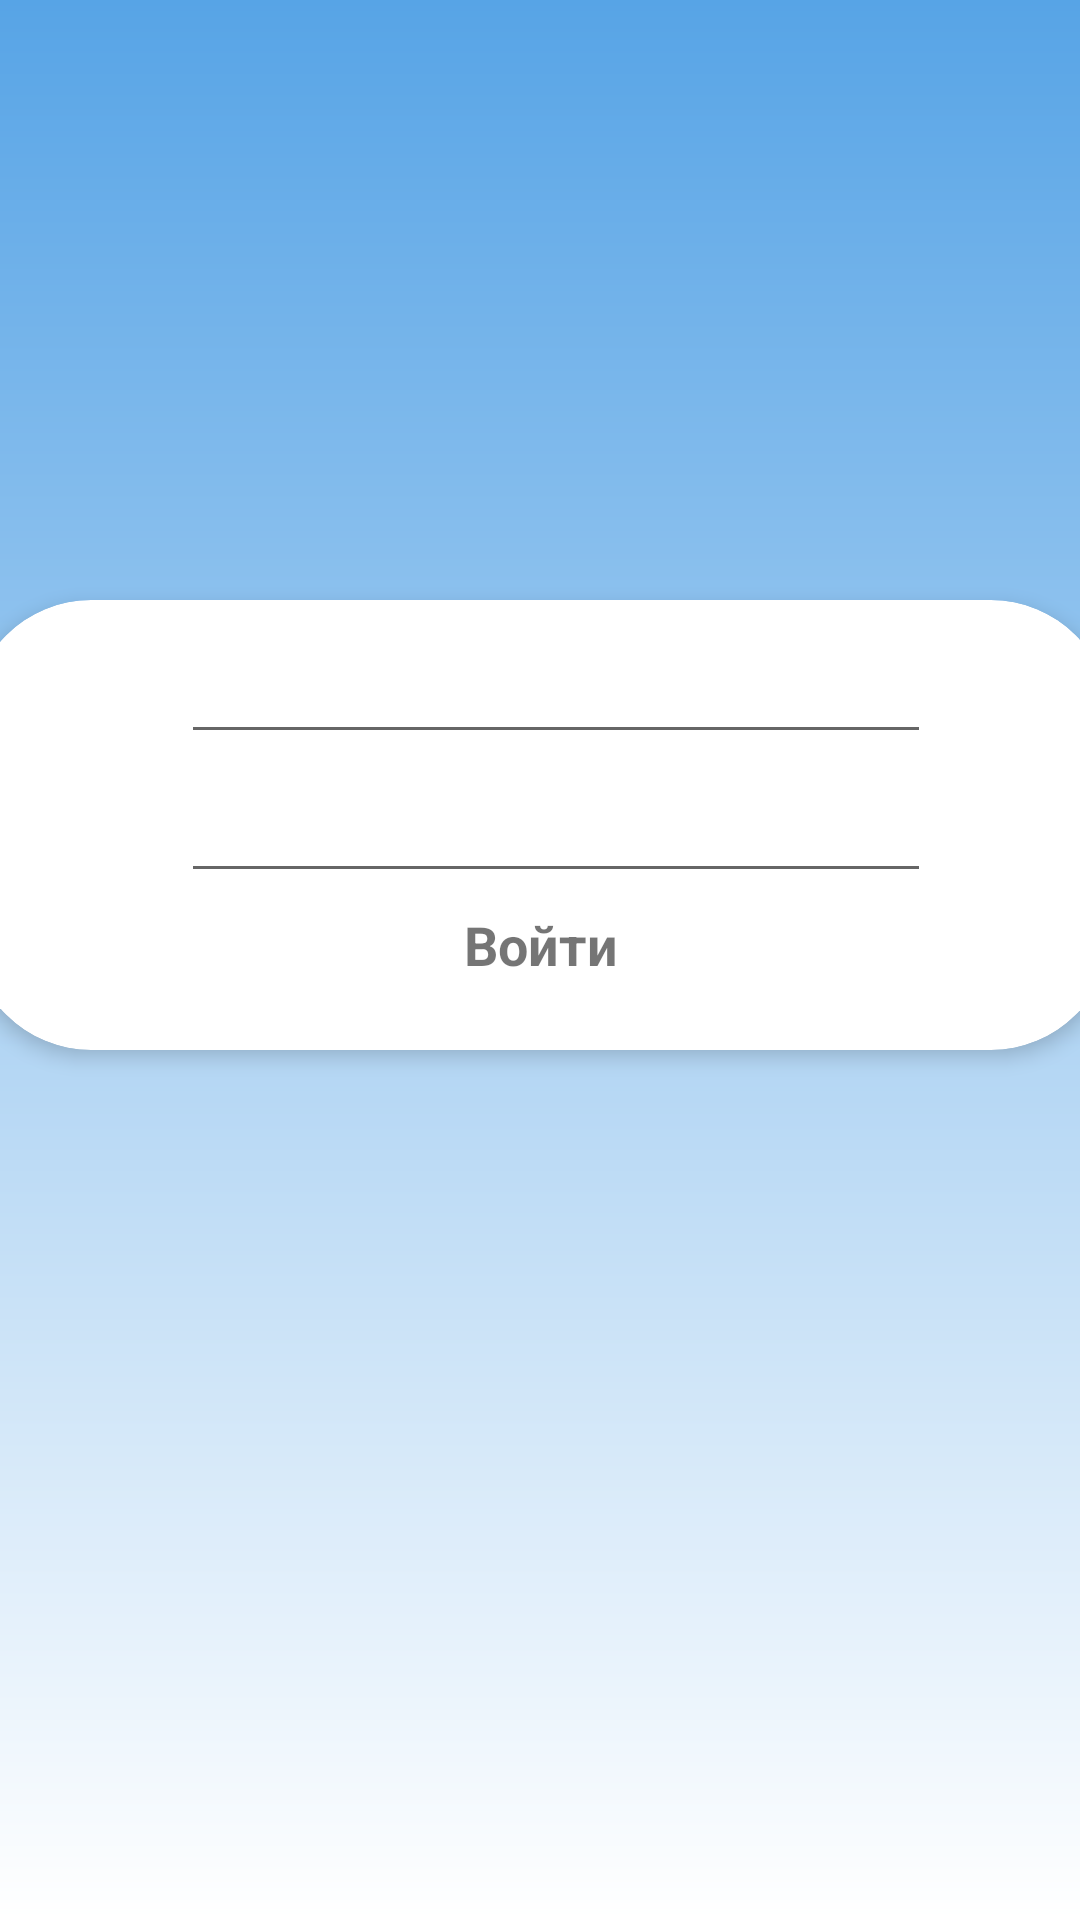

Android layout source for this screen:
<!-- AndroidManifest.xml: application theme Theme.FinAccSystem -->
<!-- res/layout/login.xml -->
<?xml version="1.0" encoding="utf-8"?>
<androidx.constraintlayout.widget.ConstraintLayout xmlns:android="http://schemas.android.com/apk/res/android"
    xmlns:app="http://schemas.android.com/apk/res-auto"
    xmlns:tools="http://schemas.android.com/tools"
    android:layout_width="match_parent"
    android:layout_height="match_parent"
    android:background="@drawable/login_background">

    <androidx.cardview.widget.CardView
        android:id="@+id/loginButton"
        android:layout_width="380dp"
        android:layout_height="150dp"
        android:layout_marginVertical="200dp"
        android:backgroundTint="@color/white"
        app:cardCornerRadius="40dp"
        app:cardElevation="4dp"
        app:layout_constraintEnd_toEndOf="parent"
        app:layout_constraintStart_toStartOf="parent"
        app:layout_constraintTop_toTopOf="parent">

        <RelativeLayout
            android:layout_width="match_parent"
            android:layout_height="match_parent">

            <EditText
                android:id="@+id/userName"
                android:layout_width="250dp"
                android:layout_height="wrap_content"
                android:inputType="text"
                android:layout_alignParentStart="true"
                android:layout_alignParentTop="true"
                android:layout_alignParentEnd="true"
                android:layout_marginStart="70dp"
                android:layout_marginTop="10dp"
                android:layout_marginEnd="60dp" />

            <EditText
                android:id="@+id/password"
                android:layout_width="250dp"
                android:layout_height="wrap_content"
                android:layout_below="@+id/userName"
                android:inputType="text"
                android:layout_alignParentStart="true"
                android:layout_marginHorizontal="70dp"
                android:layout_marginVertical="5dp"
                android:layout_marginStart="70dp"
                android:layout_marginTop="45dp" />

            <TextView
                android:layout_width="wrap_content"
                android:layout_height="match_parent"
                android:layout_below="@+id/password"
                android:layout_alignParentStart="true"
                android:layout_alignParentEnd="true"
                android:layout_alignParentBottom="true"
                android:onClick="startMainActivity"
                android:text="Войти"
                android:textAlignment="center"
                android:textSize="18sp"
                android:textStyle="bold" />
        </RelativeLayout>
    </androidx.cardview.widget.CardView>


</androidx.constraintlayout.widget.ConstraintLayout>
<!-- resources referenced by this layout -->
<resources>
  <color name="white">#FFFFFFFF</color>
  <!-- drawable login_background (drawable) -->
  <?xml version="1.0" encoding="utf-8"?>
  <shape xmlns:android="http://schemas.android.com/apk/res/android"
      android:shape="rectangle">
      <gradient
          android:angle="90"
          android:endColor="@color/blue_500"
          android:startColor="@color/white"
      />
  </shape>
  <style name="Theme.FinAccSystem" parent="Theme.AppCompat.DayNight.NoActionBar">
          
          <item name="colorPrimary">@color/blue_700</item>
          <item name="colorPrimaryVariant">@color/blue_500</item>
          <item name="colorOnPrimary">@color/white</item>
          
          <item name="colorSecondary">@color/blue_700</item>
          <item name="colorSecondaryVariant">@color/teal_700</item>
          <item name="colorOnSecondary">@color/black</item>
          
          <item name="android:statusBarColor">?attr/colorPrimaryVariant</item>
          
          <item name="colorAccent">@color/blue_500</item>
      </style>
  <color name="blue_500">#57A4E6</color>
  <color name="blue_700">#57A4E6</color>
  <color name="teal_700">#111E4B</color>
  <color name="black">#FF000000</color>
</resources>
